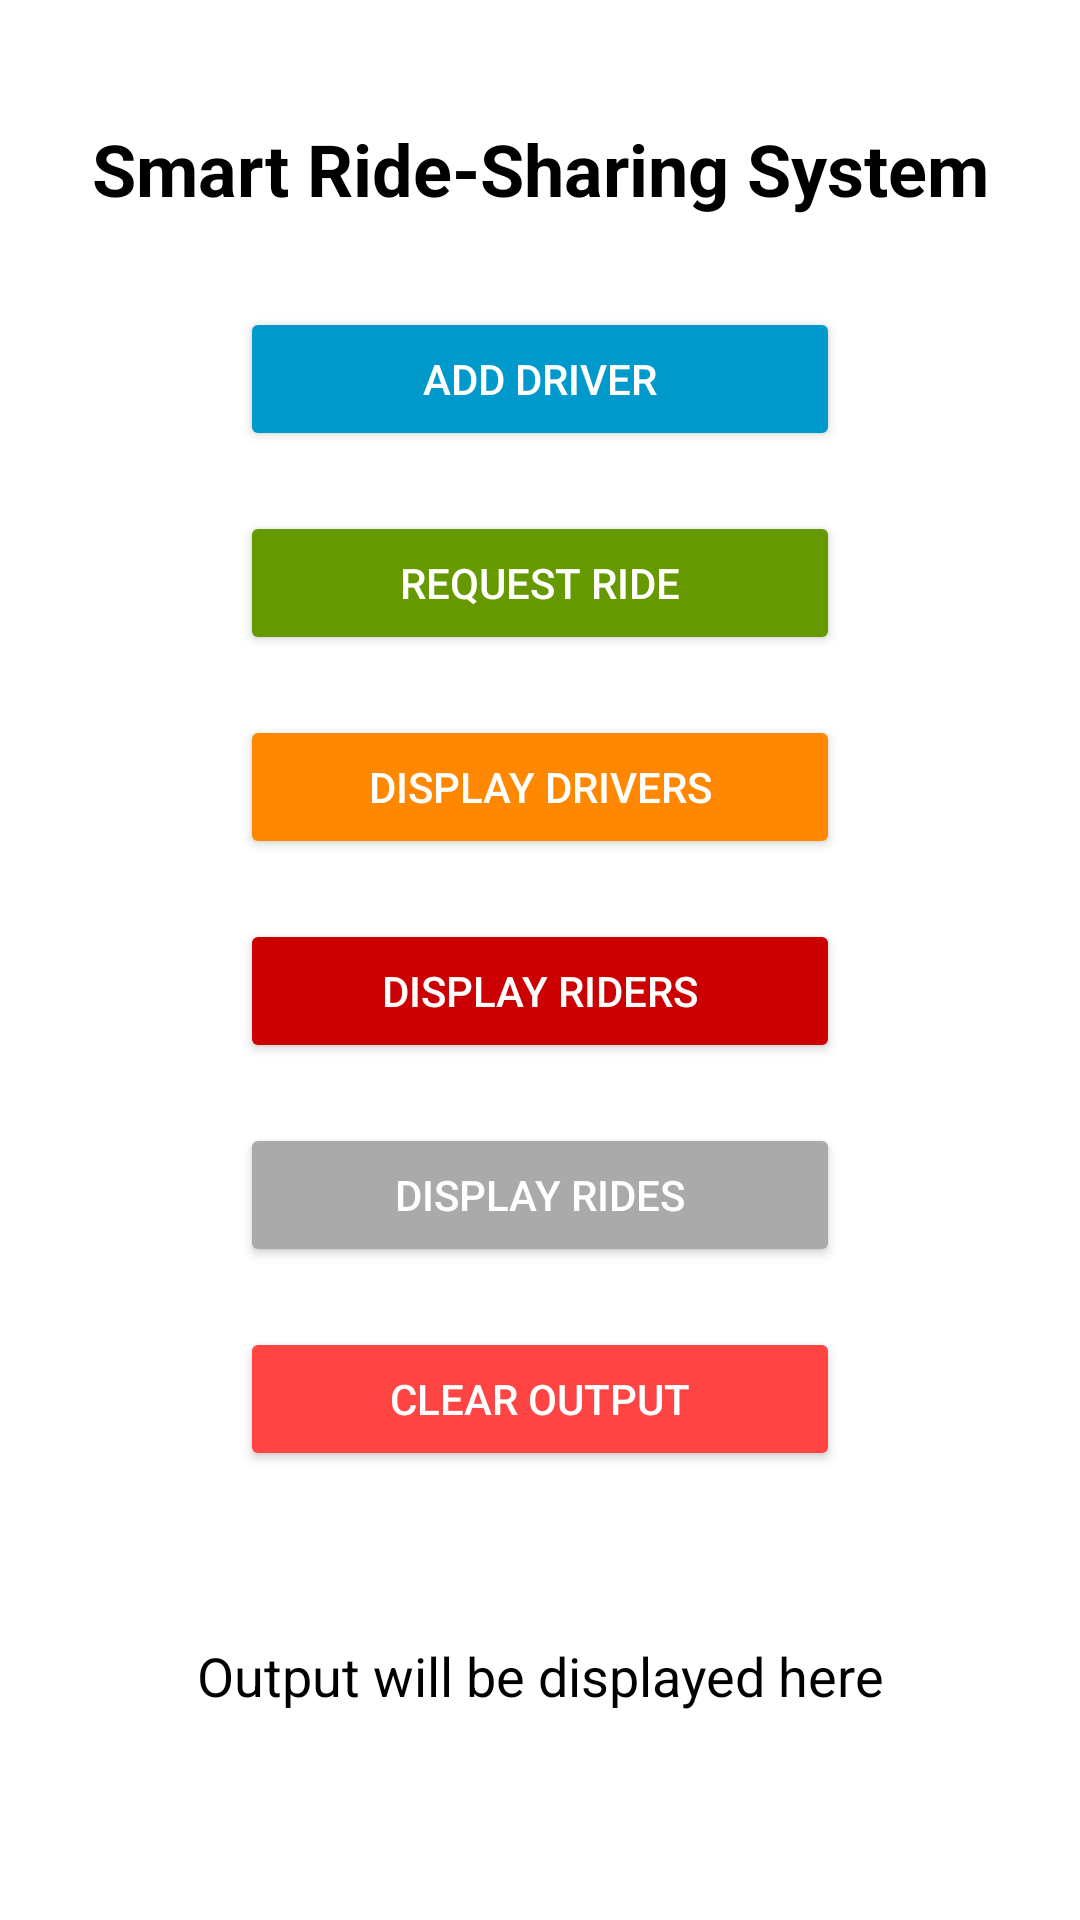

Android layout source for this screen:
<!-- AndroidManifest.xml: application theme Theme.SmartRideSharingSystem -->
<!-- res/layout/activity_main.xml -->
<?xml version="1.0" encoding="utf-8"?>
<androidx.constraintlayout.widget.ConstraintLayout
    xmlns:android="http://schemas.android.com/apk/res/android"
    xmlns:app="http://schemas.android.com/apk/res-auto"
    xmlns:tools="http://schemas.android.com/tools"
    android:layout_width="match_parent"
    android:layout_height="match_parent"
    android:background="@android:color/white"
    tools:context=".MainActivity">

    
    <TextView
        android:id="@+id/titleTextView"
        android:layout_width="wrap_content"
        android:layout_height="wrap_content"
        android:text="Smart Ride-Sharing System"
        android:textSize="24sp"
        android:textStyle="bold"
        android:textColor="@android:color/black"
        app:layout_constraintTop_toTopOf="parent"
        app:layout_constraintStart_toStartOf="parent"
        app:layout_constraintEnd_toEndOf="parent"
        android:layout_marginTop="40dp"
        android:gravity="center" />

    
    <Button
        android:id="@+id/addDriverButton"
        android:layout_width="200dp"
        android:layout_height="wrap_content"
        android:text="Add Driver"
        app:layout_constraintTop_toBottomOf="@id/titleTextView"
        app:layout_constraintStart_toStartOf="parent"
        app:layout_constraintEnd_toEndOf="parent"
        android:layout_marginTop="30dp"
        android:layout_marginStart="30dp"
        android:layout_marginEnd="30dp"
        android:textColor="@android:color/white"
        android:backgroundTint="@android:color/holo_blue_dark" />

    
    <Button
        android:id="@+id/requestRideButton"
        android:layout_width="200dp"
        android:layout_height="wrap_content"
        android:text="Request Ride"
        app:layout_constraintTop_toBottomOf="@id/addDriverButton"
        app:layout_constraintStart_toStartOf="parent"
        app:layout_constraintEnd_toEndOf="parent"
        android:layout_marginTop="20dp"
        android:layout_marginStart="30dp"
        android:layout_marginEnd="30dp"
        android:textColor="@android:color/white"
        android:backgroundTint="@android:color/holo_green_dark" />

    
    <Button
        android:id="@+id/displayDriversButton"
        android:layout_width="200dp"
        android:layout_height="wrap_content"
        android:text="Display Drivers"
        app:layout_constraintTop_toBottomOf="@id/requestRideButton"
        app:layout_constraintStart_toStartOf="parent"
        app:layout_constraintEnd_toEndOf="parent"
        android:layout_marginTop="20dp"
        android:layout_marginStart="30dp"
        android:layout_marginEnd="30dp"
        android:textColor="@android:color/white"
        android:backgroundTint="@android:color/holo_orange_dark" />

    
    <Button
        android:id="@+id/displayRidersButton"
        android:layout_width="200dp"
        android:layout_height="wrap_content"
        android:text="Display Riders"
        app:layout_constraintTop_toBottomOf="@id/displayDriversButton"
        app:layout_constraintStart_toStartOf="parent"
        app:layout_constraintEnd_toEndOf="parent"
        android:layout_marginTop="20dp"
        android:layout_marginStart="30dp"
        android:layout_marginEnd="30dp"
        android:textColor="@android:color/white"
        android:backgroundTint="@android:color/holo_red_dark" />

    
    <Button
        android:id="@+id/displayRidesButton"
        android:layout_width="200dp"
        android:layout_height="wrap_content"
        android:text="Display Rides"
        app:layout_constraintTop_toBottomOf="@id/displayRidersButton"
        app:layout_constraintStart_toStartOf="parent"
        app:layout_constraintEnd_toEndOf="parent"
        android:layout_marginTop="20dp"
        android:layout_marginStart="30dp"
        android:layout_marginEnd="30dp"
        android:textColor="@android:color/white"
        android:backgroundTint="@android:color/darker_gray" />

    
    <Button
        android:id="@+id/clearOutputButton"
        android:layout_width="200dp"
        android:layout_height="wrap_content"
        android:text="Clear Output"
        app:layout_constraintTop_toBottomOf="@id/displayRidesButton"
        app:layout_constraintStart_toStartOf="parent"
        app:layout_constraintEnd_toEndOf="parent"
        android:layout_marginTop="20dp"
        android:layout_marginStart="30dp"
        android:layout_marginEnd="30dp"
        android:textColor="@android:color/white"
        android:backgroundTint="@android:color/holo_red_light" />

    
    <TextView
        android:id="@+id/outputTextView"
        android:layout_width="0dp"
        android:layout_height="wrap_content"
        android:text="Output will be displayed here"
        android:textSize="18sp"
        app:layout_constraintTop_toBottomOf="@id/clearOutputButton"
        app:layout_constraintStart_toStartOf="parent"
        app:layout_constraintEnd_toEndOf="parent"
        android:layout_marginTop="40dp"
        android:padding="16dp"
        android:gravity="center"
        android:textColor="@android:color/black" />

</androidx.constraintlayout.widget.ConstraintLayout>
<!-- resources referenced by this layout -->
<resources>
  <style name="Theme.SmartRideSharingSystem" parent="Base.Theme.SmartRideSharingSystem" />
  <style name="Base.Theme.SmartRideSharingSystem" parent="Theme.Material3.DayNight.NoActionBar">
          
          
      </style>
</resources>
